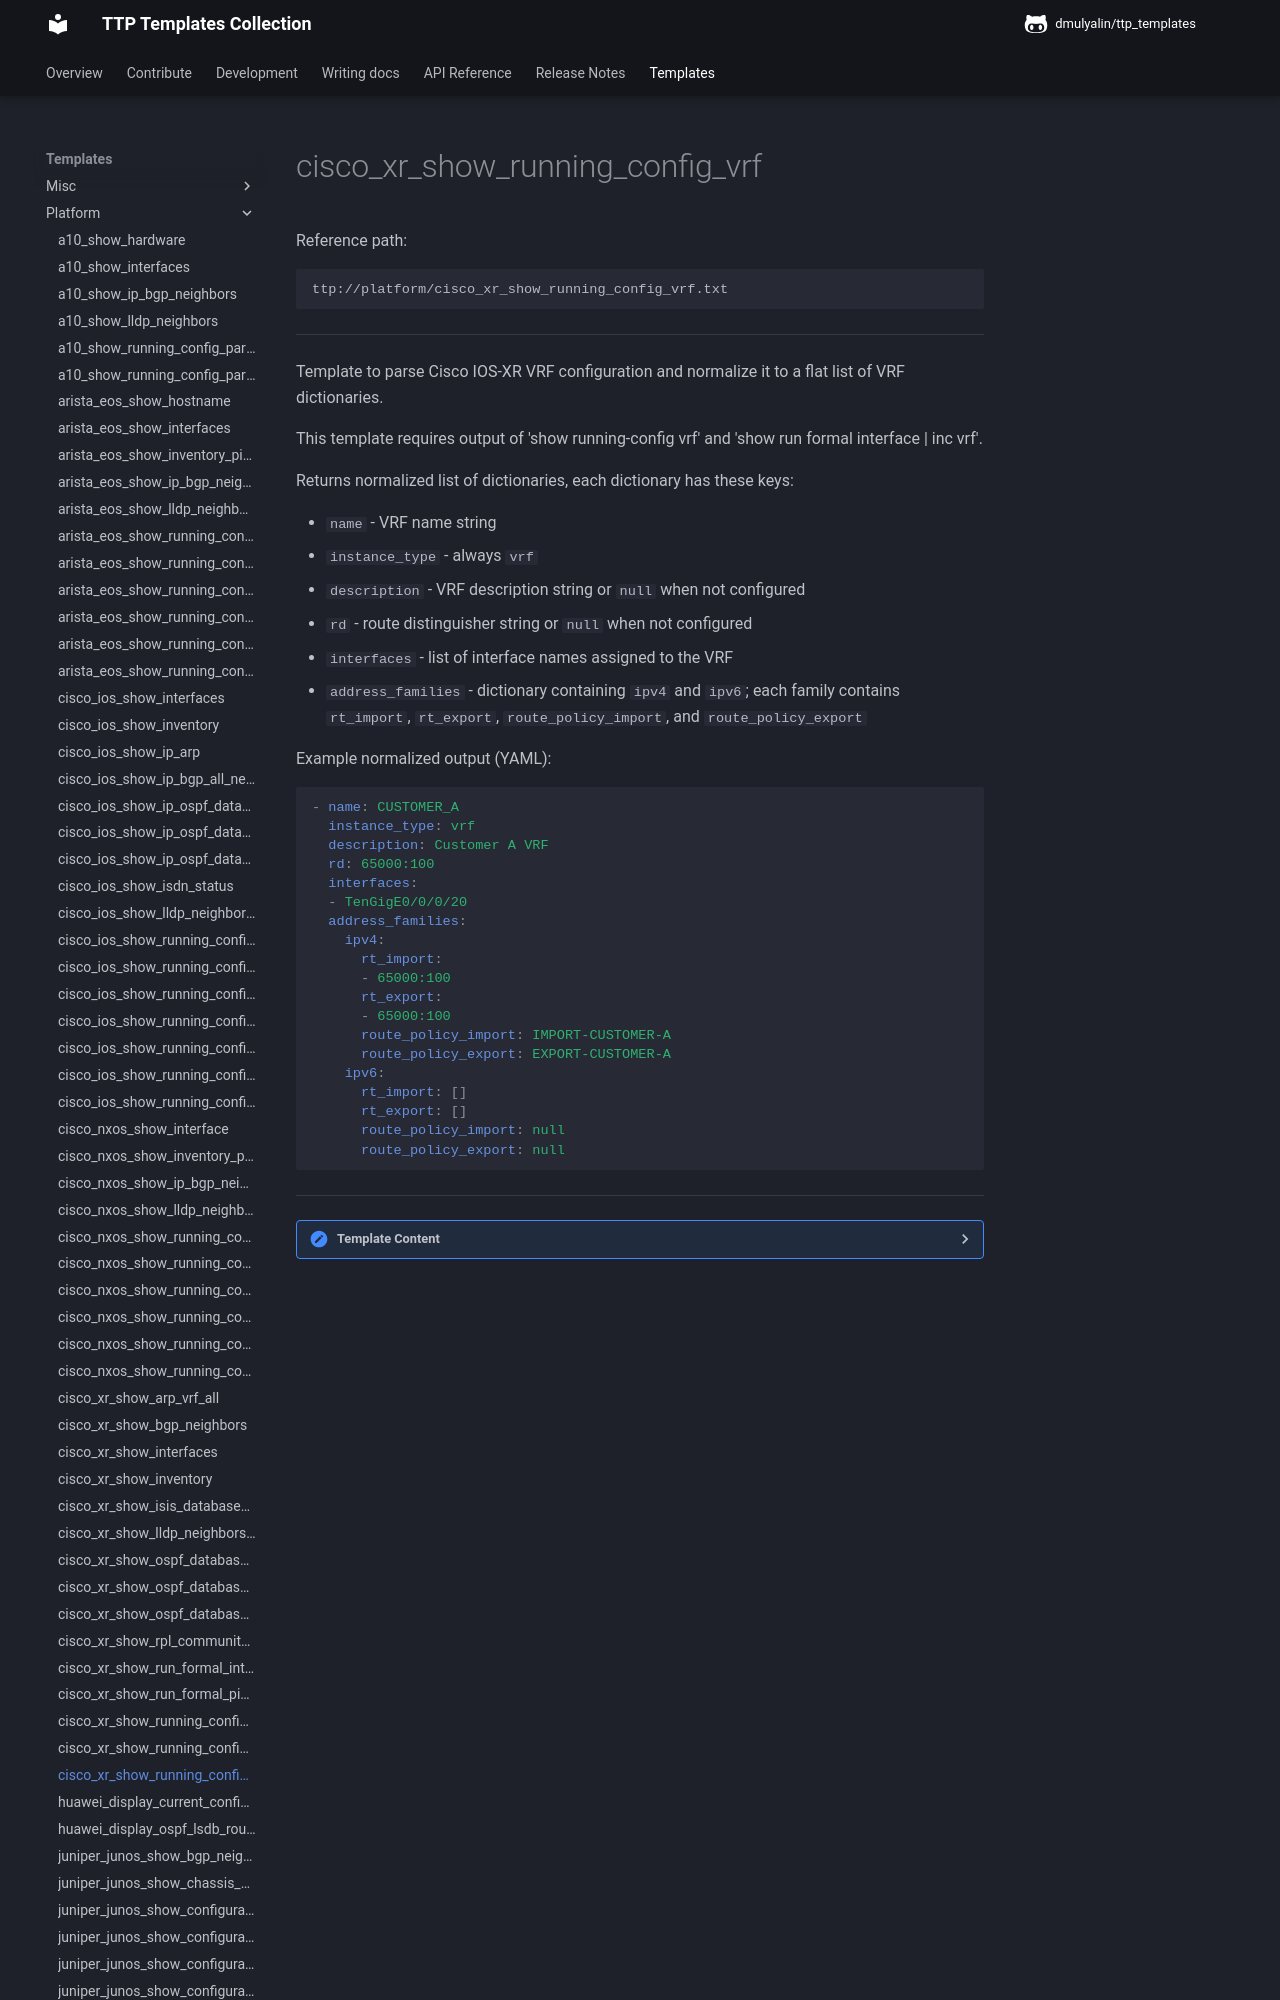

repository: dmulyalin/ttp_templates · page: ttp_templates/platform.cisco_xr_show_running_config_vrf/index.html · generator: mkdocs

Reference path:
```
ttp://platform/cisco_xr_show_running_config_vrf.txt
```

---



Template to parse Cisco IOS-XR VRF configuration and normalize it to a flat
list of VRF dictionaries.

This template requires output of 'show running-config vrf' and
'show run formal interface | inc vrf'.

Returns normalized list of dictionaries, each dictionary has these keys:

- `name` - VRF name string
- `instance_type` - always `vrf`
- `description` - VRF description string or `null` when not configured
- `rd` - route distinguisher string or `null` when not configured
- `interfaces` - list of interface names assigned to the VRF
- `address_families` - dictionary containing `ipv4` and `ipv6`; each family
  contains `rt_import`, `rt_export`, `route_policy_import`, and
  `route_policy_export`

Example normalized output (YAML):

```yaml
- name: CUSTOMER_A
  instance_type: vrf
  description: Customer A VRF
  rd: 65000:100
  interfaces:
  - TenGigE0/0/0/20
  address_families:
    ipv4:
      rt_import:
      - 65000:100
      rt_export:
      - 65000:100
      route_policy_import: IMPORT-CUSTOMER-A
      route_policy_export: EXPORT-CUSTOMER-A
    ipv6:
      rt_import: []
      rt_export: []
      route_policy_import: null
      route_policy_export: null
```




---

<details><summary>Template Content</summary>
```
<template name="cisco_xr_vrfs" results="per_template">
<doc>
Template to parse Cisco IOS-XR VRF configuration and normalize it to a flat
list of VRF dictionaries.

This template requires output of 'show running-config vrf' and
'show run formal interface | inc vrf'.

Returns normalized list of dictionaries, each dictionary has these keys:

- 'name' - VRF name string
- 'instance_type' - always 'vrf'
- 'description' - VRF description string or 'null' when not configured
- 'rd' - route distinguisher string or 'null' when not configured
- 'interfaces' - list of interface names assigned to the VRF
- 'address_families' - dictionary containing 'ipv4' and 'ipv6'; each family
  contains 'rt_import', 'rt_export', 'route_policy_import', and
  'route_policy_export'

Example normalized output (YAML):

'''yaml
- name: CUSTOMER_A
  instance_type: vrf
  description: Customer A VRF
  rd: 65000:100
  interfaces:
  - TenGigE0/0/0/20
  address_families:
    ipv4:
      rt_import:
      - 65000:100
      rt_export:
      - 65000:100
      route_policy_import: IMPORT-CUSTOMER-A
      route_policy_export: EXPORT-CUSTOMER-A
    ipv6:
      rt_import: []
      rt_export: []
      route_policy_import: null
      route_policy_export: null
'''

</doc>

<input>
commands = [
    "show running-config vrf",
    "show run formal interface | inc vrf"
]
platform = [
    "cisco_xr",
    "iosxr",
    "cisco_iosxr",
]
</input>

<macro>
def transform_vrfs_to_records(data):
    from ttp_templates.utils.cisco_xr_process_show_running_config_vrf import transform_vrfs_config

    return transform_vrfs_config(data)
</macro>

<group name="vrfs**.{{ name }}**">
vrf {{ name | _start_ }}
 description {{ description | re(".+") }}
 rd {{ rd }}
